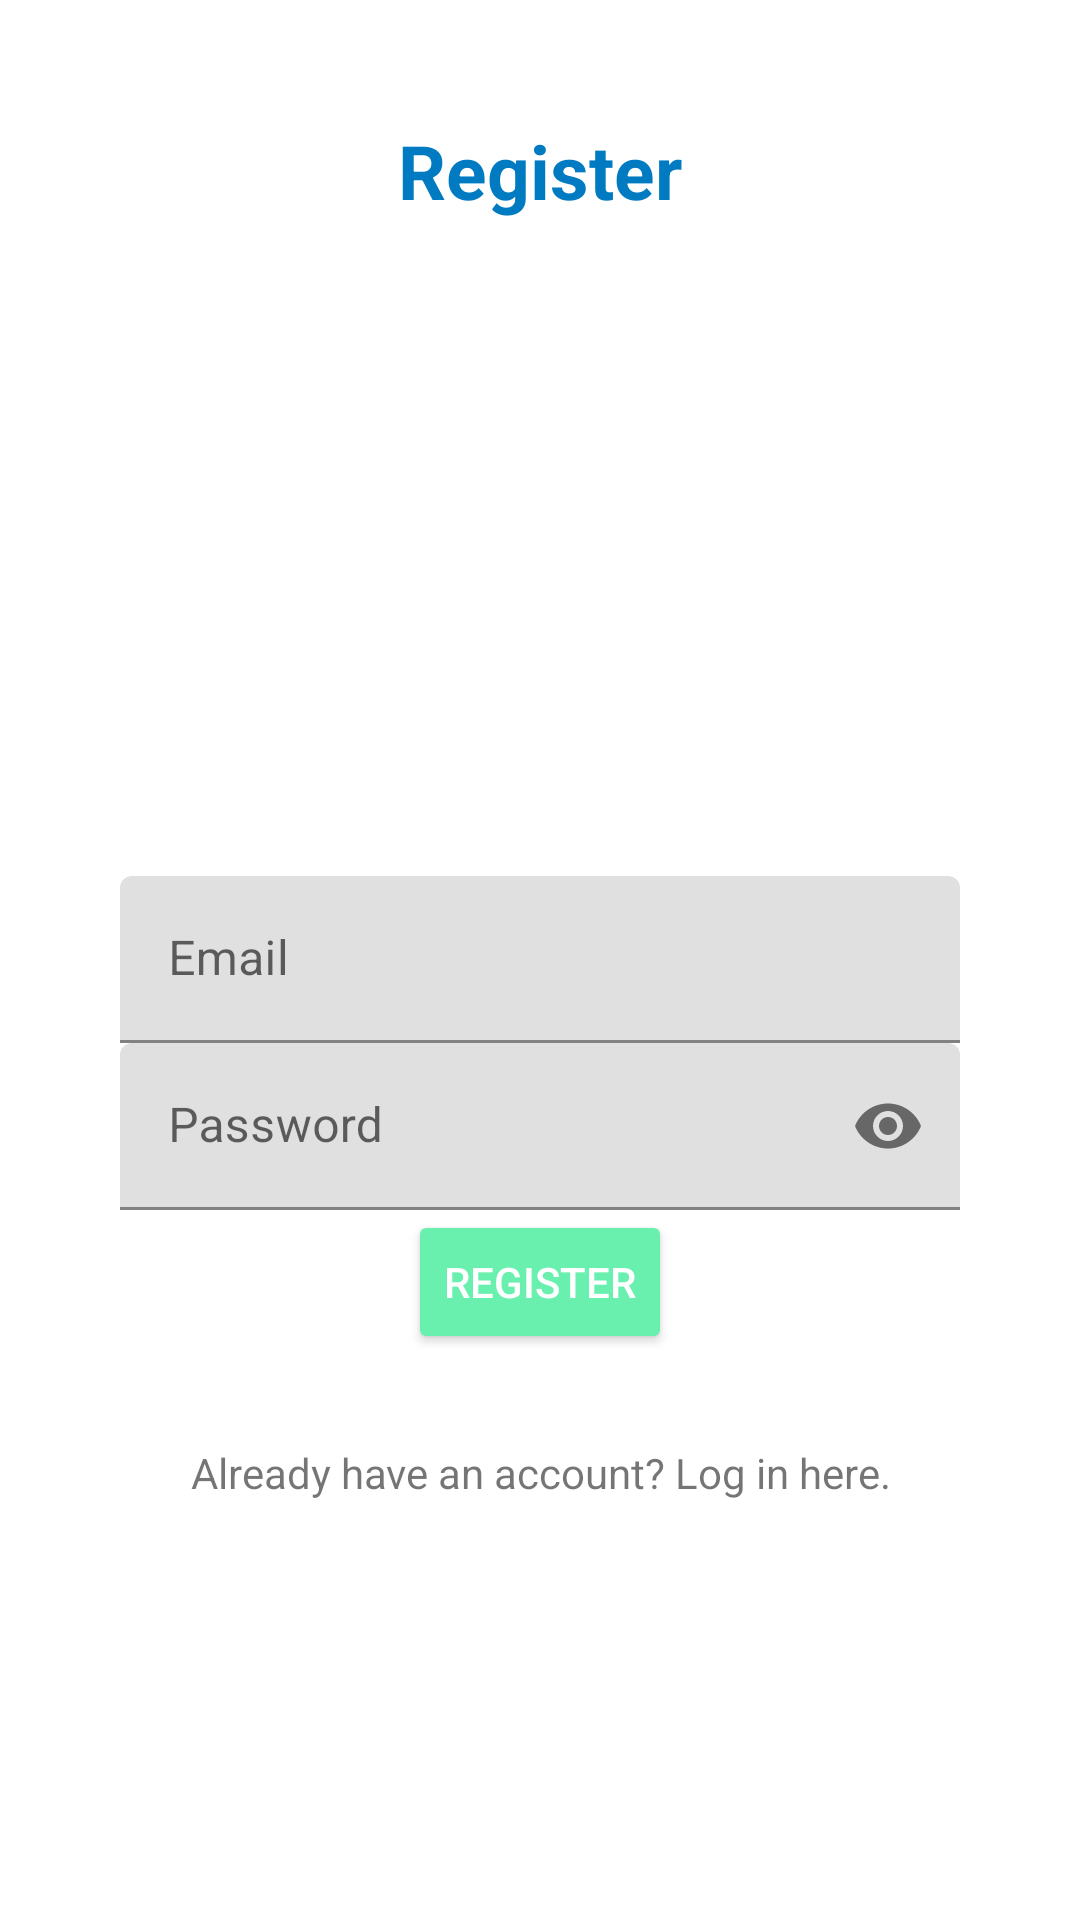

Here is an Android app screen rendered from its layout file. Give the layout XML and the strings, colors and styles it references.
<!-- AndroidManifest.xml: application theme Theme.Tasket -->
<!-- res/layout/activity_register.xml -->
<?xml version="1.0" encoding="utf-8"?>
<RelativeLayout xmlns:android="http://schemas.android.com/apk/res/android"
    xmlns:app="http://schemas.android.com/apk/res-auto"
    xmlns:tools="http://schemas.android.com/tools"
    android:layout_width="match_parent"
    android:layout_height="match_parent"
    android:padding="40dp"
    tools:context=".RegisterActivity">

    <TextView
        android:layout_width="match_parent"
        android:layout_height="wrap_content"
        android:textAlignment="center"
        android:text="@string/register"
        android:textStyle="bold"
        android:textColor="@color/blue_3"
        android:textSize="25sp"/>
    
    <com.google.android.material.textfield.TextInputLayout
        android:layout_width="match_parent"
        android:layout_height="wrap_content"
        android:layout_centerHorizontal="true"
        android:layout_centerVertical="true"
        android:id="@+id/emailTIL">
        <EditText
            android:id="@+id/emailEt"
            android:inputType="textEmailAddress"
            android:hint="Email"
            android:layout_width="match_parent"
            android:layout_height="wrap_content"/>
    </com.google.android.material.textfield.TextInputLayout>

    
    <com.google.android.material.textfield.TextInputLayout
        android:layout_width="match_parent"
        android:layout_height="wrap_content"
        android:layout_centerHorizontal="true"
        android:layout_centerVertical="true"
        android:id="@+id/passwordTIL"
        android:layout_below="@id/emailTIL"
        app:passwordToggleEnabled="true">
        <EditText
            android:id="@+id/passwordEt"
            android:inputType="textPassword"
            android:hint="Password"
            android:layout_width="match_parent"
            android:layout_height="wrap_content"/>
    </com.google.android.material.textfield.TextInputLayout>

    
    <Button
        android:id="@+id/registerBtn"
        android:text="@string/register"
        android:layout_below="@+id/passwordTIL"
        android:layout_centerHorizontal="true"
        style="@style/Widget.AppCompat.Button.Colored"
        android:layout_width="wrap_content"
        android:layout_height="wrap_content" />

    
    <TextView
        android:id="@+id/have_accountTv"
        android:layout_width="match_parent"
        android:layout_height="wrap_content"
        android:text="@string/already_registered"
        android:textAlignment="center"
        android:layout_below="@id/registerBtn"
        android:layout_marginTop="30dp" />
        

</RelativeLayout>
<!-- resources referenced by this layout -->
<resources>
  <color name="blue_3">#007ac1</color>
  <string name="already_registered">Already have an account? Log in here.</string>
  <string name="register">Register</string>
  <style name="Theme.Tasket" parent="Theme.MaterialComponents.DayNight.DarkActionBar">
          
          <item name="colorPrimary">@color/blue_1</item>
          <item name="colorPrimaryVariant">@color/blue_3</item>
          <item name="colorOnPrimary">@color/blue_2</item>
          
          <item name="colorSecondary">@color/green_1</item>
          <item name="colorSecondaryVariant">@color/green_2</item>
          <item name="colorOnSecondary">@color/green_3</item>
          
          <item name="android:statusBarColor" tools:targetApi="l">?attr/colorPrimaryVariant</item>
          
      </style>
  <color name="blue_1">#03a9f4</color>
  <color name="blue_2">#67daff</color>
  <color name="green_1">#69f0ae</color>
  <color name="green_2">#9fffe0</color>
  <color name="green_3">#2bbd7e</color>
</resources>
